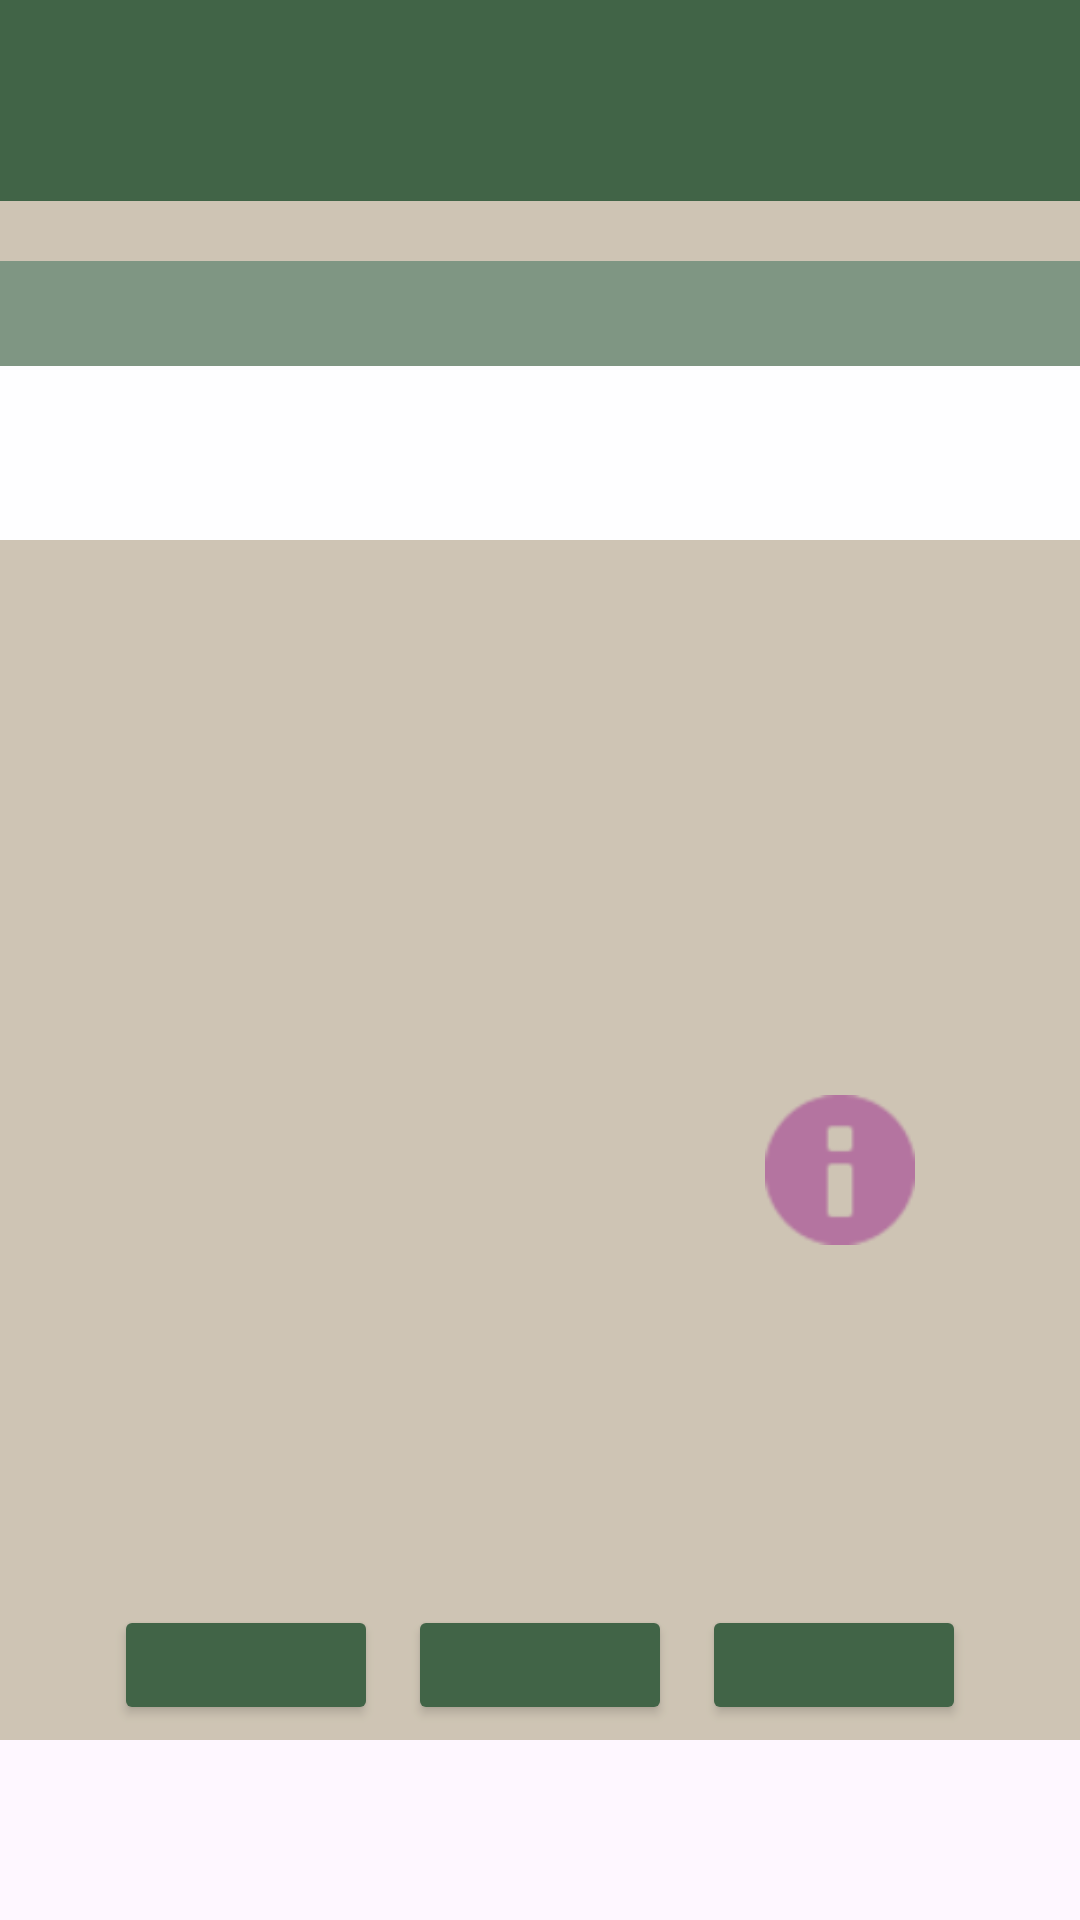

This screen was rendered from an Android layout file. Write that file and the resources it references.
<!-- AndroidManifest.xml: application theme Theme.SerwoDemoBoniatoTech -->
<!-- res/layout/inbox.xml -->
<?xml version="1.0" encoding="utf-8"?>
<ScrollView xmlns:android="http://schemas.android.com/apk/res/android"
    xmlns:app="http://schemas.android.com/apk/res-auto"
    xmlns:tools="http://schemas.android.com/tools"
    android:id="@+id/Inbox"
    android:layout_width="match_parent"
    android:layout_height="match_parent"
    android:layout_margin="10dp"
    android:background="@drawable/fondo6">
    <LinearLayout
        android:layout_width="match_parent"
        android:layout_height="wrap_content"
        android:gravity="center"
        android:orientation="vertical"
        android:background="@color/lightGray"
        android:alpha="0.88">
        <LinearLayout
            android:layout_width="match_parent"
            android:layout_height="wrap_content"
            android:background="@color/green">
            <TextView
                android:id="@+id/tituloInbox"
                android:layout_width="wrap_content"
                android:layout_height="wrap_content"
                android:layout_margin="20dp"
                android:textColor="@color/white"
                android:textSize="20dp"
                android:textStyle="bold"/>
        </LinearLayout>
        <TableLayout
            android:layout_width="match_parent"
            android:layout_height="wrap_content"
            android:stretchColumns="*"
            android:shrinkColumns="*"
            android:background="@android:color/white"
            android:layout_marginBottom="130dp"
            android:layout_marginTop="20dp">
            <TableRow
                android:background="@color/mediumGreen"
                android:padding="8dp">

                <TextView
                    android:id="@+id/subjectHeader"
                    android:textStyle="bold"
                    android:textColor="@color/white"/>

                <TextView
                    android:id="@+id/fromHeader"
                    android:textStyle="bold"
                    android:textColor="@color/white"/>

                <TextView
                    android:id="@+id/dateHeader"
                    android:textStyle="bold"
                    android:textColor="@color/white"/>

            </TableRow>
            <TableRow>

                <TextView
                    android:id="@+id/row1Subject"
                    android:layout_margin="5dp"
                    android:textColor="@color/black"
                    />

                <TextView
                    android:id="@+id/row1From"
                    android:layout_margin="5dp"
                    android:textColor="@color/black"
                    />

                <TextView
                    android:id="@+id/row1Date"
                    android:layout_margin="5dp"
                    android:textColor="@color/black"
                     />


            </TableRow>
            <TableRow>

                <TextView
                    android:id="@+id/row2Subject"
                    android:layout_margin="5dp"
                    android:textColor="@color/black"
                    />

                <TextView
                    android:id="@+id/row2From"
                    android:layout_margin="5dp"
                    android:textColor="@color/black"
                    />

                <TextView
                    android:id="@+id/row2Date"
                    android:layout_margin="5dp"
                    android:textColor="@color/black"
                     />

            </TableRow>

        </TableLayout>
        <ImageButton
            android:id="@+id/botonInfo"
            android:layout_width="60dp"
            android:layout_height="60dp"
            android:layout_gravity="end"
            android:layout_margin="50dp"
            android:background="@drawable/round_button_background"
            android:padding="5dp"
            android:scaleType="fitCenter"
            app:tint="@color/purple"
            app:srcCompat="@android:drawable/ic_dialog_info" />

        <LinearLayout
            android:layout_marginTop="60dp"
            android:layout_width="match_parent"
            android:layout_height="wrap_content"
            android:orientation="horizontal"
            android:layout_gravity="bottom"
            android:gravity="center">

            <Button
                android:id="@+id/botonInicio"
                android:layout_margin="5dp"
                android:layout_width="wrap_content"
                android:layout_height="40dp"
                android:layout_gravity="center"
                android:backgroundTint="@color/green"
                android:textColor="@color/white"
                android:textStyle="bold"
                app:cornerRadius="1dp" />

            <Button
                android:id="@+id/botonRefresh"
                android:layout_margin="5dp"
                android:layout_width="wrap_content"
                android:layout_height="40dp"
                android:layout_gravity="center"
                android:backgroundTint="@color/green"
                android:textColor="@color/white"
                android:textStyle="bold"
                app:cornerRadius="1dp" />

            <Button
                android:id="@+id/botonCompose"
                android:layout_margin="5dp"
                android:layout_width="wrap_content"
                android:layout_height="40dp"
                android:layout_gravity="center"
                android:backgroundTint="@color/green"
                android:textColor="@color/white"
                android:textStyle="bold"
                app:cornerRadius="1dp" />

        </LinearLayout>
    </LinearLayout>
</ScrollView>
<!-- resources referenced by this layout -->
<resources>
  <color name="black">#FF000000</color>
  <color name="green">#28502e</color>
  <color name="lightGray">#c8beaa</color>
  <color name="mediumGreen">#6e8973</color>
  <color name="purple">#aa6293</color>
  <color name="white">#FFFFFFFF</color>
  <style name="Theme.SerwoDemoBoniatoTech" parent="Base.Theme.SerwoDemoBoniatoTech" />
  <style name="Base.Theme.SerwoDemoBoniatoTech" parent="Theme.Material3.DayNight.NoActionBar">
          
          
      </style>
</resources>
